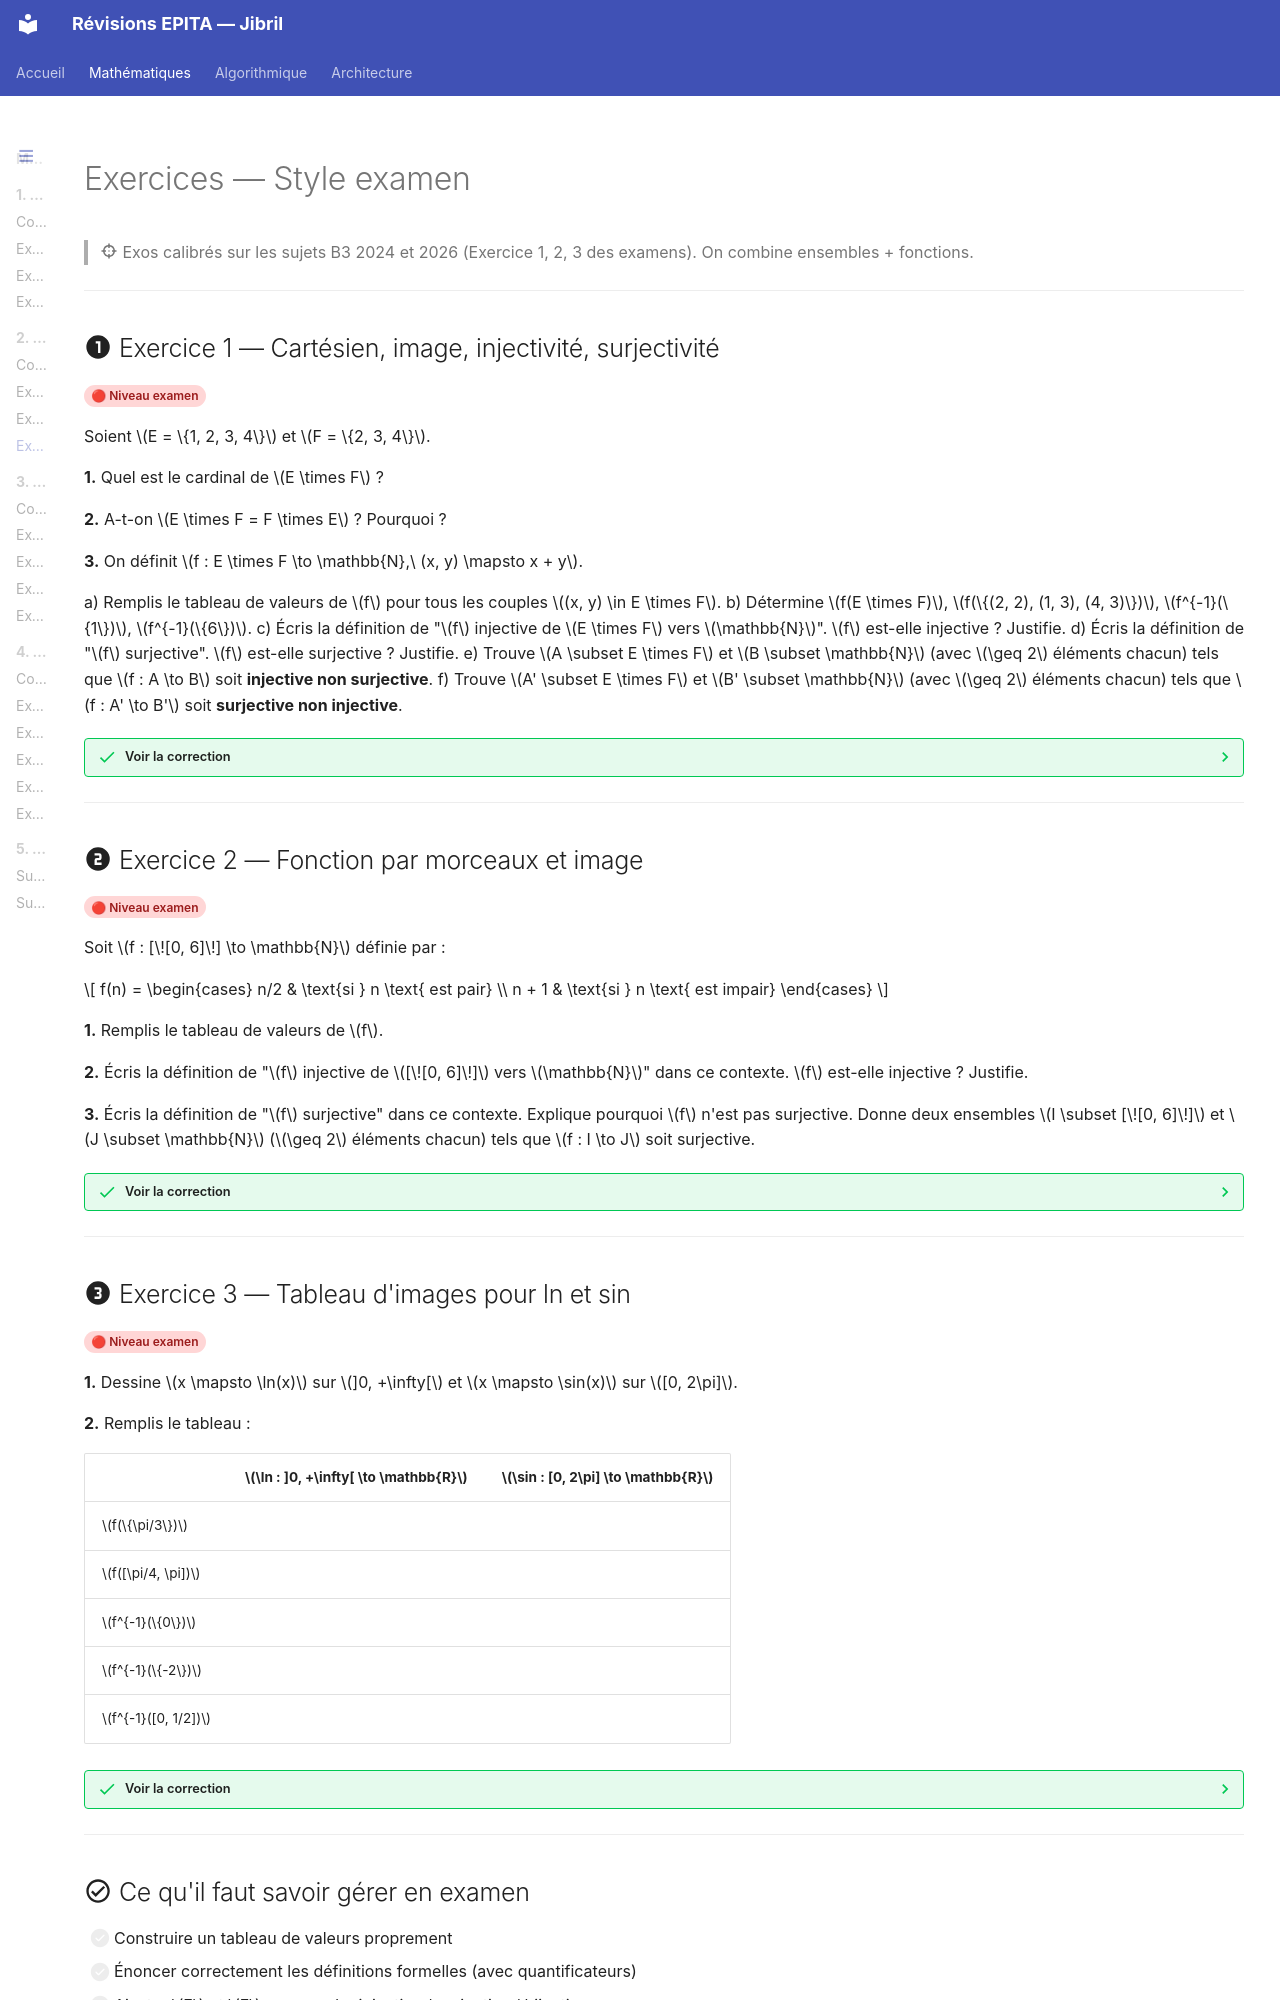

repository: Ib69/revision · page: maths/2_fonctions/4_exos_examen/index.html · generator: mkdocs

# Exercices — Style examen

> :material-target: Exos calibrés sur les sujets B3 2024 et 2026 (Exercice 1, 2, 3 des examens). On combine ensembles + fonctions.

---

## :material-numeric-1-circle: Exercice 1 — Cartésien, image, injectivité, surjectivité

<span class="diff diff-dur">🔴 Niveau examen</span>

Soient $E = \{1, 2, 3, 4\}$ et $F = \{2, 3, 4\}$.

**1.** Quel est le cardinal de $E \times F$ ?

**2.** A-t-on $E \times F = F \times E$ ? Pourquoi ?

**3.** On définit $f : E \times F \to \mathbb{N},\ (x, y) \mapsto x + y$.

a) Remplis le tableau de valeurs de $f$ pour tous les couples $(x, y) \in E \times F$.
b) Détermine $f(E \times F)$, $f(\{(2, 2), (1, 3), (4, 3)\})$, $f^{-1}(\{1\})$, $f^{-1}(\{6\})$.
c) Écris la définition de "$f$ injective de $E \times F$ vers $\mathbb{N}$". $f$ est-elle injective ? Justifie.
d) Écris la définition de "$f$ surjective". $f$ est-elle surjective ? Justifie.
e) Trouve $A \subset E \times F$ et $B \subset \mathbb{N}$ (avec $\geq 2$ éléments chacun) tels que $f : A \to B$ soit **injective non surjective**.
f) Trouve $A' \subset E \times F$ et $B' \subset \mathbb{N}$ (avec $\geq 2$ éléments chacun) tels que $f : A' \to B'$ soit **surjective non injective**.

??? success "Voir la correction"
    **1.** $|E \times F| = |E| \times |F| = 4 \times 3 = 12$.

    **2.** Non. $(1, 2) \in E \times F$ (car $1 \in E, 2 \in F$) mais $(1, 2) \notin F \times E$ (car $1 \notin F$).

    **3.**

    a) Tableau (somme $x + y$) :

    | $(x, y)$ | $f$ | | $(x, y)$ | $f$ | | $(x, y)$ | $f$ |
    |---|---|---|---|---|---|---|---|
    | $(1,2)$ | 3 | | $(2,2)$ | 4 | | $(3,2)$ | 5 |
    | $(1,3)$ | 4 | | $(2,3)$ | 5 | | $(3,3)$ | 6 |
    | $(1,4)$ | 5 | | $(2,4)$ | 6 | | $(3,4)$ | 7 |
    | $(4,2)$ | 6 | | $(4,3)$ | 7 | | $(4,4)$ | 8 |

    b)
    - $f(E \times F) = \{3, 4, 5, 6, 7, 8\}$.
    - $f(\{(2, 2), (1, 3), (4, 3)\}) = \{4, 4, 7\} = \{4, 7\}$.
    - $f^{-1}(\{1\}) = \varnothing$ (la somme minimale est $1+2=3$).
    - $f^{-1}(\{6\}) = \{(2, 4), (3, 3), (4, 2)\}$.

    c) Définition : $\forall ((x,y), (x',y')) \in (E \times F)^2,\ f((x,y)) = f((x',y')) \Rightarrow (x,y) = (x',y')$.

    Non injective : $f((1,3)) = f((2,2)) = 4$ et $(1,3) \neq (2,2)$.

    d) Définition : $\forall n \in \mathbb{N},\ \exists (x,y) \in E \times F,\ n = f((x,y))$.

    Non surjective : $10 \in \mathbb{N}$ n'a pas d'antécédent (la somme maximale est $4+4=8$).

    e) Pour rendre $f$ injective : on prend $A$ avec **pas de doublons** dans les sommes.
       Exemple : $A = \{(1,2), (1,3), (1,4)\}$ → images $\{3, 4, 5\}$, toutes distinctes.
       Et $B = \mathbb{N}$ (gros, donc pas surjectif puisque seuls 3, 4, 5 sont atteints).

    f) Pour rendre $f$ surjective : on prend $A' = E \times F$ et on restreint $B'$ à $f(E \times F)$.
       Donc $A' = E \times F$ et $B' = \{3, 4, 5, 6, 7, 8\}$.
       Non injective (déjà vu).

---

## :material-numeric-2-circle: Exercice 2 — Fonction par morceaux et image

<span class="diff diff-dur">🔴 Niveau examen</span>

Soit $f : [\![0, 6]\!] \to \mathbb{N}$ définie par :

$$ f(n) = \begin{cases} n/2 & \text{si } n \text{ est pair} \\ n + 1 & \text{si } n \text{ est impair} \end{cases} $$

**1.** Remplis le tableau de valeurs de $f$.

**2.** Écris la définition de "$f$ injective de $[\![0, 6]\!]$ vers $\mathbb{N}$" dans ce contexte. $f$ est-elle injective ? Justifie.

**3.** Écris la définition de "$f$ surjective" dans ce contexte. Explique pourquoi $f$ n'est pas surjective. Donne deux ensembles $I \subset [\![0, 6]\!]$ et $J \subset \mathbb{N}$ ($\geq 2$ éléments chacun) tels que $f : I \to J$ soit surjective.

??? success "Voir la correction"
    **1.** Tableau :

    | $n$ | 0 | 1 | 2 | 3 | 4 | 5 | 6 |
    |---|---|---|---|---|---|---|---|
    | $f(n)$ | 0 | 2 | 1 | 4 | 2 | 6 | 3 |

    **2.** Injectivité : $\forall (n, p) \in [\![0, 6]\!]^2,\ f(n) = f(p) \Rightarrow n = p$.

    Non injective : $f(1) = 2 = f(4)$ et $1 \neq 4$.

    **3.** Surjectivité : $\forall m \in \mathbb{N},\ \exists n \in [\![0, 6]\!],\ m = f(n)$.

    Non surjective : par exemple $5 \in \mathbb{N}$ n'apparaît pas dans le tableau, pas d'antécédent.

    Pour rendre surjective : on restreint $J$ à l'image $f([\![0, 6]\!]) = \{0, 1, 2, 3, 4, 6\}$.
    Avec $I = [\![0, 6]\!]$ et $J = \{0, 1, 2, 3, 4, 6\}$, $f$ est surjective.

---
